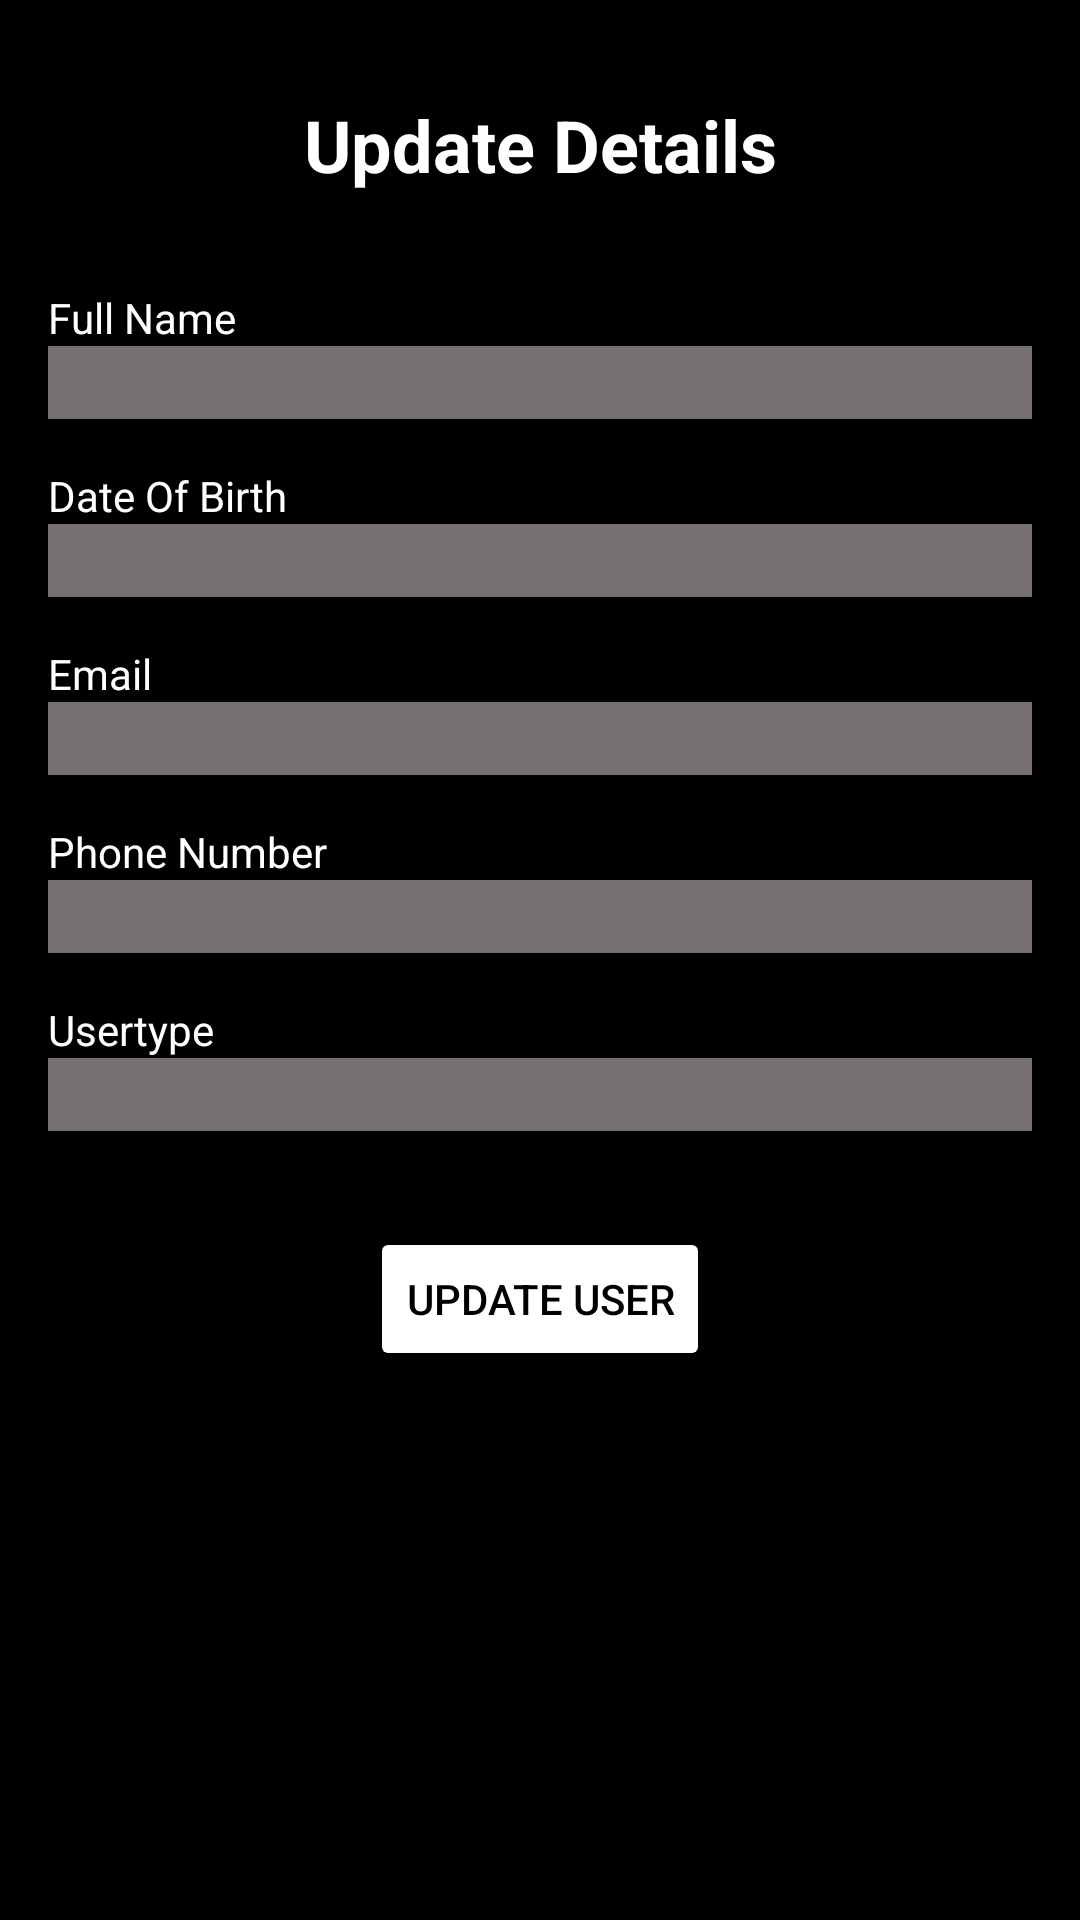

Write the Android layout XML for this screen, with the resource values it uses.
<!-- AndroidManifest.xml: application theme Theme.MaterialComponents.Light.NoActionBar -->
<!-- res/layout/activity_update_user.xml -->
<?xml version="1.0" encoding="utf-8"?>
<ScrollView xmlns:android="http://schemas.android.com/apk/res/android"
    xmlns:app="http://schemas.android.com/apk/res-auto"
    xmlns:tools="http://schemas.android.com/tools"
    android:layout_width="match_parent"
    android:layout_height="match_parent"
    android:background="@color/black"
    tools:context=".admin.UpdateUserActivity">

    <androidx.constraintlayout.widget.ConstraintLayout
        android:layout_width="match_parent"
        android:layout_height="wrap_content">

        <TextView
            android:id="@+id/updateUserTextView"
            android:layout_width="wrap_content"
            android:layout_height="wrap_content"
            android:layout_marginTop="32dp"
            android:text="Update Details"
            android:textSize="24sp"
            android:textColor="@color/white"
            android:textStyle="bold"
            app:layout_constraintEnd_toEndOf="parent"
            app:layout_constraintStart_toStartOf="parent"
            app:layout_constraintTop_toTopOf="parent" />

        <TextView
            android:id="@+id/fullNameTextView"
            android:layout_width="wrap_content"
            android:layout_height="wrap_content"
            android:layout_marginTop="32dp"
            android:textColor="@color/white"
            android:text="Full Name"
            app:layout_constraintStart_toStartOf="@+id/fullNameEditText"
            app:layout_constraintTop_toBottomOf="@+id/updateUserTextView" />

        <EditText
            android:id="@+id/fullNameEditText"
            android:layout_width="0dp"
            android:layout_height="wrap_content"
            android:layout_marginStart="16dp"
            android:layout_marginEnd="16dp"
            android:textColor="@color/white"
            android:background="#777070"
            android:ems="10"
            android:inputType="textPersonName"
            android:textSize="18sp"
            android:contentDescription="add product"
            app:layout_constraintEnd_toEndOf="parent"
            app:layout_constraintStart_toStartOf="parent"
            app:layout_constraintTop_toBottomOf="@+id/fullNameTextView" />


        <TextView
            android:id="@+id/dateOfBirthTextView"
            android:layout_width="wrap_content"
            android:layout_height="wrap_content"
            android:layout_marginTop="16dp"
            android:text="Date Of Birth"
            android:textColor="@color/white"
            app:layout_constraintStart_toStartOf="@+id/dateOfBirthEditText"
            app:layout_constraintTop_toBottomOf="@+id/fullNameEditText" />

        <EditText
            android:id="@+id/dateOfBirthEditText"
            android:layout_width="0dp"
            android:layout_height="wrap_content"
            android:layout_marginStart="16dp"
            android:layout_marginEnd="16dp"
            android:textColor="@color/white"
            android:background="#777070"
            android:ems="10"
            android:inputType="textMultiLine"
            android:textSize="18sp"
            app:layout_constraintEnd_toEndOf="parent"
            app:layout_constraintStart_toStartOf="parent"
            app:layout_constraintTop_toBottomOf="@+id/dateOfBirthTextView" />



        <TextView
            android:id="@+id/emailTextView"
            android:layout_width="wrap_content"
            android:layout_height="wrap_content"
            android:layout_marginTop="16dp"
            android:textColor="@color/white"
            android:text="Email"
            app:layout_constraintStart_toStartOf="@+id/emailEditText"
            app:layout_constraintTop_toBottomOf="@+id/dateOfBirthEditText" />

        <EditText
            android:id="@+id/emailEditText"
            android:layout_width="0dp"
            android:layout_height="wrap_content"
            android:layout_marginStart="16dp"
            android:layout_marginEnd="16dp"
            android:textColor="@color/white"
            android:background="#777070"
            android:ems="10"
            android:inputType="numberDecimal"
            android:textSize="18sp"
            app:layout_constraintEnd_toEndOf="parent"
            app:layout_constraintStart_toStartOf="parent"
            app:layout_constraintTop_toBottomOf="@+id/emailTextView" />

        <TextView
            android:id="@+id/phoneNumberTextView"
            android:layout_width="wrap_content"
            android:layout_height="wrap_content"
            android:layout_marginTop="16dp"
            android:textColor="@color/white"
            android:text="Phone Number"
            app:layout_constraintStart_toStartOf="@+id/phoneNumberEditText"
            app:layout_constraintTop_toBottomOf="@+id/emailEditText" />

        <EditText
            android:id="@+id/phoneNumberEditText"
            android:layout_width="0dp"
            android:layout_height="wrap_content"
            android:layout_marginStart="16dp"
            android:layout_marginEnd="16dp"
            android:textColor="@color/white"
            android:background="#777070"
            android:ems="10"
            android:inputType="numberDecimal"
            android:textSize="18sp"
            app:layout_constraintEnd_toEndOf="parent"
            app:layout_constraintStart_toStartOf="parent"
            app:layout_constraintTop_toBottomOf="@+id/phoneNumberTextView" />

        <TextView
            android:id="@+id/userTypeTextView"
            android:layout_width="wrap_content"
            android:layout_height="wrap_content"
            android:layout_marginTop="16dp"
            android:textColor="@color/white"
            android:text="Usertype"
            app:layout_constraintStart_toStartOf="@+id/userTypeEditText"
            app:layout_constraintTop_toBottomOf="@+id/phoneNumberEditText" />

        <EditText
            android:id="@+id/userTypeEditText"
            android:layout_width="0dp"
            android:layout_height="wrap_content"
            android:layout_marginStart="16dp"
            android:layout_marginEnd="16dp"
            android:textColor="@color/white"
            android:background="#777070"
            android:ems="10"
            android:inputType="numberDecimal"
            android:textSize="18sp"
            app:layout_constraintEnd_toEndOf="parent"
            app:layout_constraintStart_toStartOf="parent"
            app:layout_constraintTop_toBottomOf="@+id/userTypeTextView" />


        <Button
            android:id="@+id/update_user_btn"
            android:layout_width="wrap_content"
            android:layout_height="wrap_content"
            android:layout_marginTop="32dp"
            android:text="Update User"
            android:textColor="@color/black"
            android:backgroundTint="@color/white"
            app:layout_constraintEnd_toEndOf="parent"
            app:layout_constraintStart_toStartOf="parent"
            app:layout_constraintTop_toBottomOf="@+id/userTypeEditText" />

    </androidx.constraintlayout.widget.ConstraintLayout>

</ScrollView>
<!-- resources referenced by this layout -->
<resources>

  <!-- not gathered from this repository: default colours our renderer supplied (Android Studio template values) -->
  <color name="black">#FF000000</color>
  <color name="white">#FFFFFFFF</color>
</resources>
